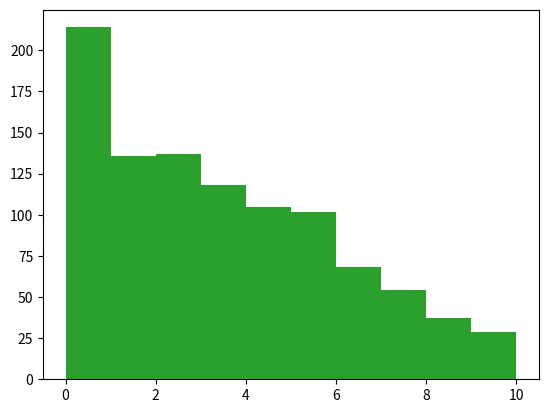

Reproduce this figure in Python.
import random

import matplotlib.pyplot as plt
from math import  sqrt

import numpy as np


class DiskThrow:
    def __init__(self, max_x, max_y, amount_of_throws):
        self.max_x = max_x
        self.max_y = max_y

        self.circle_1st = [10, 0]
        self.circle_2nd = [10, 20]
        self.amount_of_thorws = amount_of_throws
        self.stats = []

    def RandomCordinats(self):
        temp = [random.uniform(0, self.max_x), random.uniform(0, self.max_y)]
        return temp


    def CheckPoints(self, shoot_cordinates):
        distance1_temp = 0
        distance2_temp = 0
        for i in range(0, 2):
            distance1_temp += (self.circle_1st[i] - shoot_cordinates[i])**2
            distance2_temp += (self.circle_2nd[i] - shoot_cordinates[i])**2

        distance1 = sqrt(distance1_temp)
        distance2 = sqrt(distance2_temp)

        amount_of_points_1 = 10
        amount_of_points_2 = 10

        final_points = 0

        added1 = False
        added2 = False
        for i in range(0,11):
            if (1 + i >= distance1 and added1 == False):
                final_points += amount_of_points_1
                added1 = True
            else:
                amount_of_points_1 -= 1

            if (i + 1 >= distance2 and added2 == False):
                final_points += amount_of_points_2
                added2 = True
            else:
                amount_of_points_2 -= 1

        return [final_points, distance1, distance2]




    def SimulateThrows(self):
        for i in range(0, self.amount_of_thorws):
            throw = self.RandomCordinats()
            amount_of_points = self.CheckPoints(throw)
            self.stats.append(amount_of_points[0])

    def CalculateMeanAndSD(self, verbose = True):
        mean_temp = 0
        sd_temp = 0
        for i in range(0, self.amount_of_thorws):
            mean_temp += self.stats[i]

        mean = mean_temp / len(self.stats)


        for i in range(0, self.amount_of_thorws):
            sd_temp = (self.stats[i] - mean)**2

        sd = sqrt(sd_temp / (len(self.stats) - 1))
        if verbose:
            print(f"mean: {mean}")
            print(f"sd: {sd}")

        return [mean, sd]

    def CheckIfRelevant(self, t_critical):
        mean = self.CalculateMeanAndSD(False)[0]
        sd = self.CalculateMeanAndSD(False)[1]

        t_value = sqrt(self.amount_of_thorws) * (mean - 5) / sd
        if (abs(t_value) > t_critical):
            print("difference is statisticly significant")
        else:
            print("difference is statisticly insignificant")


    def Histogram(self, name):
        plt.hist(self.stats)
        plt.savefig(f"{name}")


    def TestIfUnif(self, chi_val_crit):
        sample_data = np.full(shape = (1, 10), fill_value = self.amount_of_thorws / 10)
        sample_data = sample_data[0].tolist()

        hist_of_our_data = [self.stats.count(x) for x in range(0,11)]
        chi_val = 0
        for i in range(0, len(sample_data)):
            chi_val += ((sample_data[i] - hist_of_our_data[i]) ** 2)/sample_data[i]

        if (chi_val >= chi_val_crit):
            print("Reject null hypothesis")
        else:
            print("It is uniform distribution")
#creating objects
Throw10 = DiskThrow(20,20,10)
Throw100 = DiskThrow(20,20,100)
Throw1000 = DiskThrow(20,20,1000)


#Simulating throws
Throw10.SimulateThrows()
Throw100.SimulateThrows()
Throw1000.SimulateThrows()

#Calcualting mean and sd
print("for 10")
Throw10.CalculateMeanAndSD()
print("\nfor 100")
Throw100.CalculateMeanAndSD()
print("\nfor 1000")
Throw1000.CalculateMeanAndSD()

# Test
print()
print("significancy test")
print("for 10")
Throw10.CheckIfRelevant(2.228)
print("\nfor 100")
Throw100.CheckIfRelevant(1.984)
print("\nfor 1000")
Throw1000.CheckIfRelevant(1.962)


#histogram
Throw10.Histogram("hist1")
Throw100.Histogram("hist2")
Throw1000.Histogram("hist3")

# Uniformity test wanna kms
Throw10.TestIfUnif(16.92)
Throw100.TestIfUnif(123.23)
Throw1000.TestIfUnif(1073.64)